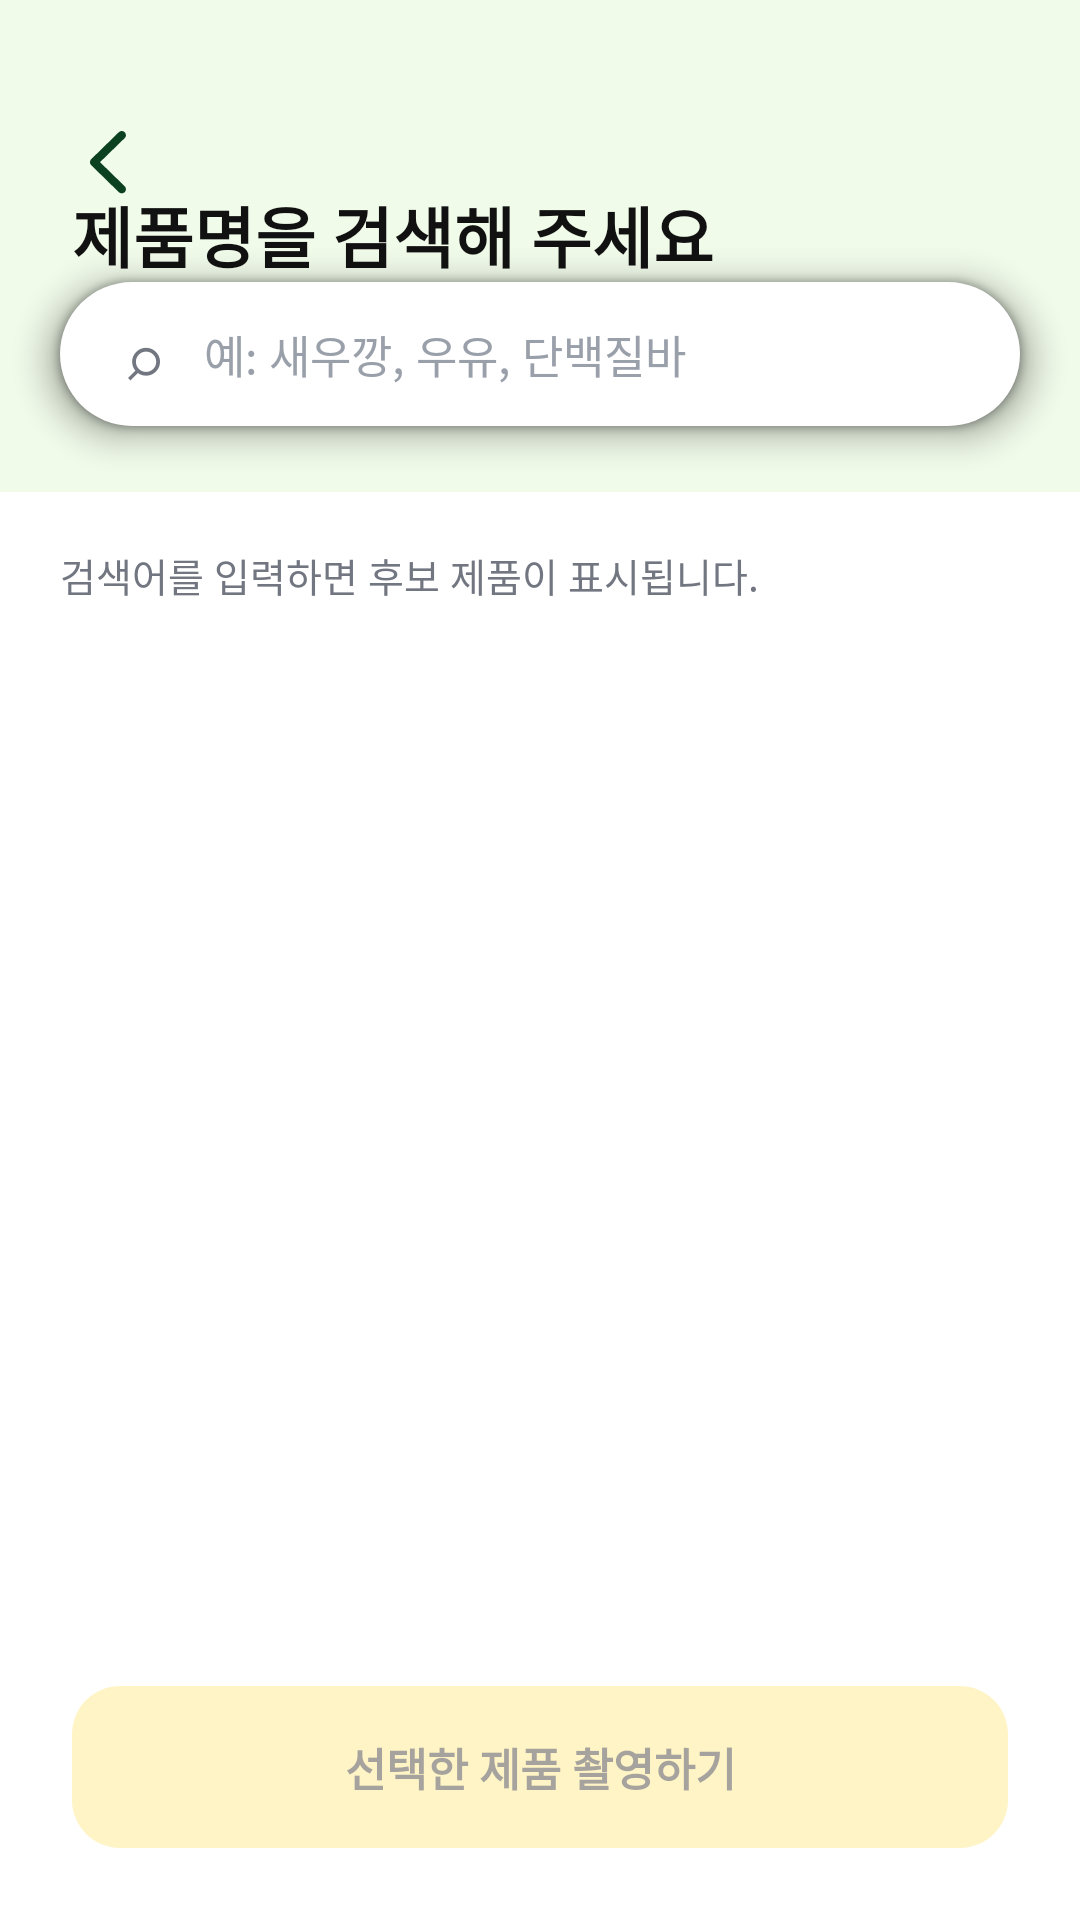

Write the Android layout XML for this screen, with the resource values it uses.
<!-- AndroidManifest.xml: application theme Theme.JJIKMUK -->
<!-- res/layout/activity_product_name_search.xml -->
<?xml version="1.0" encoding="utf-8"?>
<androidx.constraintlayout.widget.ConstraintLayout xmlns:android="http://schemas.android.com/apk/res/android"
    xmlns:app="http://schemas.android.com/apk/res-auto"
    xmlns:tools="http://schemas.android.com/tools"
    android:layout_width="match_parent"
    android:layout_height="match_parent"
    android:background="#FFFFFF">

    <androidx.constraintlayout.widget.ConstraintLayout
        android:id="@+id/layoutProductNameSearchHeader"
        android:layout_width="0dp"
        android:layout_height="164dp"
        android:background="#F1FBEA"
        app:layout_constraintEnd_toEndOf="parent"
        app:layout_constraintStart_toStartOf="parent"
        app:layout_constraintTop_toTopOf="parent">

        <ImageButton
            android:id="@+id/btnProductNameSearchBack"
            android:layout_width="40dp"
            android:layout_height="40dp"
            android:layout_marginStart="16dp"
            android:layout_marginTop="34dp"
            android:background="@android:color/transparent"
            android:contentDescription="뒤로가기"
            android:padding="10dp"
            android:src="@drawable/ic_back"
            app:layout_constraintStart_toStartOf="parent"
            app:layout_constraintTop_toTopOf="parent" />

        <TextView
            android:id="@+id/tvProductNameSearchTitle"
            android:layout_width="0dp"
            android:layout_height="wrap_content"
            android:layout_marginStart="24dp"
            android:layout_marginEnd="24dp"
            android:includeFontPadding="false"
            android:text="제품명을 검색해 주세요"
            android:textColor="#111111"
            android:textSize="22sp"
            android:textStyle="bold"
            app:layout_constraintBottom_toTopOf="@id/layoutProductNameSearchBar"
            app:layout_constraintEnd_toEndOf="parent"
            app:layout_constraintStart_toStartOf="parent" />

        <LinearLayout
            android:id="@+id/layoutProductNameSearchBar"
            android:layout_width="0dp"
            android:layout_height="48dp"
            android:layout_marginStart="20dp"
            android:layout_marginEnd="20dp"
            android:layout_marginBottom="22dp"
            android:background="@drawable/bg_input_box"
            android:elevation="8dp"
            android:gravity="center_vertical"
            android:orientation="horizontal"
            android:paddingStart="16dp"
            android:paddingEnd="14dp"
            app:layout_constraintBottom_toBottomOf="parent"
            app:layout_constraintEnd_toEndOf="parent"
            app:layout_constraintStart_toStartOf="parent">

            <TextView
                android:layout_width="24dp"
                android:layout_height="24dp"
                android:gravity="center"
                android:text="⌕"
                android:textColor="#727681"
                android:textSize="20sp" />

            <EditText
                android:id="@+id/etProductNameSearch"
                android:layout_width="0dp"
                android:layout_height="match_parent"
                android:layout_marginStart="8dp"
                android:layout_weight="1"
                android:background="@android:color/transparent"
                android:hint="예: 새우깡, 우유, 단백질바"
                android:imeOptions="actionSearch"
                android:inputType="text"
                android:padding="0dp"
                android:singleLine="true"
                android:textColor="#111111"
                android:textColorHint="#9AA0AA"
                android:textSize="15sp" />
        </LinearLayout>
    </androidx.constraintlayout.widget.ConstraintLayout>

    <TextView
        android:id="@+id/tvProductNameSearchMeta"
        android:layout_width="0dp"
        android:layout_height="wrap_content"
        android:layout_marginStart="20dp"
        android:layout_marginTop="18dp"
        android:layout_marginEnd="20dp"
        android:text="검색어를 입력하면 후보 제품이 표시됩니다."
        android:textColor="#727681"
        android:textSize="13sp"
        app:layout_constraintEnd_toEndOf="parent"
        app:layout_constraintStart_toStartOf="parent"
        app:layout_constraintTop_toBottomOf="@id/layoutProductNameSearchHeader" />

    <androidx.recyclerview.widget.RecyclerView
        android:id="@+id/rvProductNameSearchResults"
        android:layout_width="0dp"
        android:layout_height="0dp"
        android:layout_marginStart="16dp"
        android:layout_marginTop="12dp"
        android:layout_marginEnd="16dp"
        android:clipToPadding="false"
        android:overScrollMode="never"
        android:paddingBottom="24dp"
        app:layout_constraintBottom_toTopOf="@id/btnProductNameSearchConfirm"
        app:layout_constraintEnd_toEndOf="parent"
        app:layout_constraintStart_toStartOf="parent"
        app:layout_constraintTop_toBottomOf="@id/tvProductNameSearchMeta"
        tools:itemCount="4"
        tools:listitem="@layout/item_recommend_product" />

    <TextView
        android:id="@+id/tvProductNameSearchEmpty"
        android:layout_width="0dp"
        android:layout_height="wrap_content"
        android:layout_marginStart="28dp"
        android:layout_marginEnd="28dp"
        android:gravity="center"
        android:lineSpacingExtra="4dp"
        android:text="검색 결과가 없습니다.\n제품명을 조금 다르게 입력해 보세요."
        android:textColor="#727681"
        android:textSize="14sp"
        android:visibility="gone"
        app:layout_constraintBottom_toBottomOf="@id/rvProductNameSearchResults"
        app:layout_constraintEnd_toEndOf="parent"
        app:layout_constraintStart_toStartOf="parent"
        app:layout_constraintTop_toTopOf="@id/rvProductNameSearchResults"
        tools:visibility="visible" />

    <TextView
        android:id="@+id/btnProductNameSearchConfirm"
        android:layout_width="0dp"
        android:layout_height="54dp"
        android:layout_marginStart="24dp"
        android:layout_marginEnd="24dp"
        android:layout_marginBottom="24dp"
        android:alpha="0.45"
        android:background="@drawable/bg_scan_result_primary_button"
        android:clickable="true"
        android:enabled="false"
        android:focusable="true"
        android:gravity="center"
        android:text="선택한 제품 촬영하기"
        android:textColor="#3B3128"
        android:textSize="15sp"
        android:textStyle="bold"
        app:layout_constraintBottom_toBottomOf="parent"
        app:layout_constraintEnd_toEndOf="parent"
        app:layout_constraintStart_toStartOf="parent" />
</androidx.constraintlayout.widget.ConstraintLayout>
<!-- res/layout/item_recommend_product.xml (included above) -->
<?xml version="1.0" encoding="utf-8"?>
<androidx.constraintlayout.widget.ConstraintLayout
    xmlns:android="http://schemas.android.com/apk/res/android"
    xmlns:app="http://schemas.android.com/apk/res-auto"
    xmlns:tools="http://schemas.android.com/tools"
    android:id="@+id/layoutRecommendProductItem"
    android:layout_width="match_parent"
    android:layout_height="144dp"
    android:layout_marginBottom="12dp"
    android:background="@drawable/bg_recommend_product_card"
    android:paddingStart="20dp"
    android:paddingTop="22dp"
    android:paddingEnd="14dp"
    android:paddingBottom="18dp">

    <FrameLayout
        android:id="@+id/layoutProductImageBox"
        android:layout_width="92dp"
        android:layout_height="120dp"
        android:background="@drawable/bg_recommend_product_card"
        android:padding="10dp"
        app:layout_constraintBottom_toBottomOf="parent"
        app:layout_constraintEnd_toEndOf="parent"
        app:layout_constraintTop_toTopOf="parent">

        <ImageView
            android:id="@+id/ivProductImage"
            android:layout_width="match_parent"
            android:layout_height="match_parent"
            android:contentDescription="상품 이미지"
            android:scaleType="fitCenter"
            android:src="@drawable/ic_launcher_foreground" />
    </FrameLayout>

    <TextView
        android:id="@+id/tvProductCategory"
        android:layout_width="0dp"
        android:layout_height="wrap_content"
        android:layout_marginEnd="18dp"
        android:textColor="#9A9A9A"
        android:textSize="16sp"
        android:textStyle="bold"
        app:layout_constraintEnd_toStartOf="@id/layoutProductImageBox"
        app:layout_constraintStart_toStartOf="parent"
        app:layout_constraintTop_toTopOf="parent"
        tools:text="해태제과" />

    <TextView
        android:id="@+id/tvProductName"
        android:layout_width="0dp"
        android:layout_height="wrap_content"
        android:layout_marginTop="8dp"
        android:layout_marginEnd="18dp"
        android:ellipsize="end"
        android:maxLines="1"
        android:textColor="#111111"
        android:textSize="20sp"
        android:textStyle="bold"
        app:layout_constraintEnd_toStartOf="@id/layoutProductImageBox"
        app:layout_constraintStart_toStartOf="parent"
        app:layout_constraintTop_toBottomOf="@id/tvProductCategory"
        tools:text="해태 포키 블루베리" />

    <LinearLayout
        android:id="@+id/layoutProductTags"
        android:layout_width="0dp"
        android:layout_height="wrap_content"
        android:layout_marginEnd="18dp"
        android:gravity="center_vertical"
        android:orientation="horizontal"
        app:layout_constraintBottom_toBottomOf="parent"
        app:layout_constraintEnd_toStartOf="@id/layoutProductImageBox"
        app:layout_constraintStart_toStartOf="parent">

        <TextView
            android:id="@+id/tvAllergyTag1"
            android:layout_width="wrap_content"
            android:layout_height="28dp"
            android:background="@drawable/bg_recommend_tag"
            android:gravity="center"
            android:paddingStart="12dp"
            android:paddingEnd="12dp"
            android:textColor="#E84242"
            android:textSize="12sp"
            android:textStyle="bold"
            tools:text="🥛 우유" />

        <TextView
            android:id="@+id/tvAllergyTag2"
            android:layout_width="wrap_content"
            android:layout_height="28dp"
            android:layout_marginStart="8dp"
            android:background="@drawable/bg_recommend_tag"
            android:gravity="center"
            android:paddingStart="12dp"
            android:paddingEnd="12dp"
            android:textColor="#E84242"
            android:textSize="12sp"
            android:textStyle="bold"
            tools:text="🥜 땅콩" />

    </LinearLayout>

</androidx.constraintlayout.widget.ConstraintLayout>
<!-- resources referenced by this layout -->
<resources>
  <!-- drawable bg_input_box (drawable) -->
  <?xml version="1.0" encoding="utf-8"?>
  <shape xmlns:android="http://schemas.android.com/apk/res/android"
      android:shape="rectangle">
  
      <solid android:color="#FFFFFF" />
  
      <corners android:radius="28dp" />
  
  </shape>
  <!-- drawable bg_recommend_product_card (drawable) -->
  <?xml version="1.0" encoding="utf-8"?>
  <shape xmlns:android="http://schemas.android.com/apk/res/android">
      <solid android:color="#FFFFFF" />
      <stroke
          android:width="1dp"
          android:color="#E8E8E8" />
      <corners android:radius="12dp" />
  </shape>
  <!-- drawable bg_recommend_tag (drawable) -->
  <?xml version="1.0" encoding="utf-8"?>
  <shape xmlns:android="http://schemas.android.com/apk/res/android">
      <solid android:color="#FFF4F4" />
      <corners android:radius="5dp" />
  </shape>
  <!-- drawable bg_scan_result_primary_button (drawable) -->
  <?xml version="1.0" encoding="utf-8"?>
  <shape xmlns:android="http://schemas.android.com/apk/res/android">
      <solid android:color="#FFE87F" />
      <corners android:radius="16dp" />
  </shape>
  <!-- drawable ic_back (drawable) -->
  <vector xmlns:android="http://schemas.android.com/apk/res/android"
      android:width="12dp"
      android:height="21dp"
      android:viewportWidth="12"
      android:viewportHeight="21">
    <path
        android:pathData="M9.609,20.391C9.867,20.648 10.195,20.789 10.582,20.789C11.356,20.789 11.977,20.18 11.977,19.406C11.977,19.02 11.813,18.668 11.543,18.398L3.34,10.383L11.543,2.391C11.813,2.121 11.977,1.758 11.977,1.383C11.977,0.609 11.356,0 10.582,0C10.195,0 9.867,0.141 9.609,0.398L0.492,9.305C0.164,9.609 0.012,9.984 0,10.394C0,10.805 0.164,11.156 0.492,11.473L9.609,20.391Z"
        android:fillColor="#0C4120"/>
  </vector>
  <!-- drawable ic_launcher_foreground (drawable) -->
  <?xml version="1.0" encoding="utf-8"?>
  <vector xmlns:android="http://schemas.android.com/apk/res/android"
      android:width="108dp"
      android:height="108dp"
      android:viewportWidth="108"
      android:viewportHeight="108">
      <path
          android:fillColor="#FFFFFF"
          android:pathData="M23,36h4v36h-4z" />
      <path
          android:fillColor="#FFFFFF"
          android:pathData="M31,36h2v36h-2z" />
      <path
          android:fillColor="#FFFFFF"
          android:pathData="M38,36h5v36h-5z" />
      <path
          android:fillColor="#FFFFFF"
          android:pathData="M48,36h2v36h-2z" />
      <path
          android:fillColor="#FFFFFF"
          android:pathData="M55,36h6v36h-6z" />
      <path
          android:fillColor="#FFFFFF"
          android:pathData="M66,36h3v36h-3z" />
      <path
          android:fillColor="#FFFFFF"
          android:pathData="M74,36h4v36h-4z" />
      <path
          android:fillColor="#FFFFFF"
          android:pathData="M83,36h2v36h-2z" />
      <path
          android:fillColor="#FFFFFF"
          android:pathData="M20,31h68v4h-68z" />
      <path
          android:fillColor="#FFFFFF"
          android:pathData="M20,73h68v4h-68z" />
  </vector>
  <style name="Theme.JJIKMUK" parent="Base.Theme.JJIKMUK" />
  <style name="Base.Theme.JJIKMUK" parent="Theme.Material3.DayNight.NoActionBar">
          
          <item name="colorPrimary">@color/jjikmuk_green</item>
          <item name="colorPrimaryVariant">@color/jjikmuk_dark_green</item>
          <item name="colorOnPrimary">@color/white</item>
  
          
          <item name="android:windowLightStatusBar">true</item>
          <item name="android:statusBarColor">@color/white</item>
          <item name="android:navigationBarColor">@color/white</item>
          <item name="android:windowBackground">@color/white</item>
  
          
          <item name="android:ambientShadowAlpha">0.3</item>
          <item name="android:spotShadowAlpha">0.5</item>
      </style>
  <color name="jjikmuk_green">#18A83B</color>
  <color name="jjikmuk_dark_green">#0D5A2A</color>
  <color name="white">#FFFFFFFF</color>
</resources>
